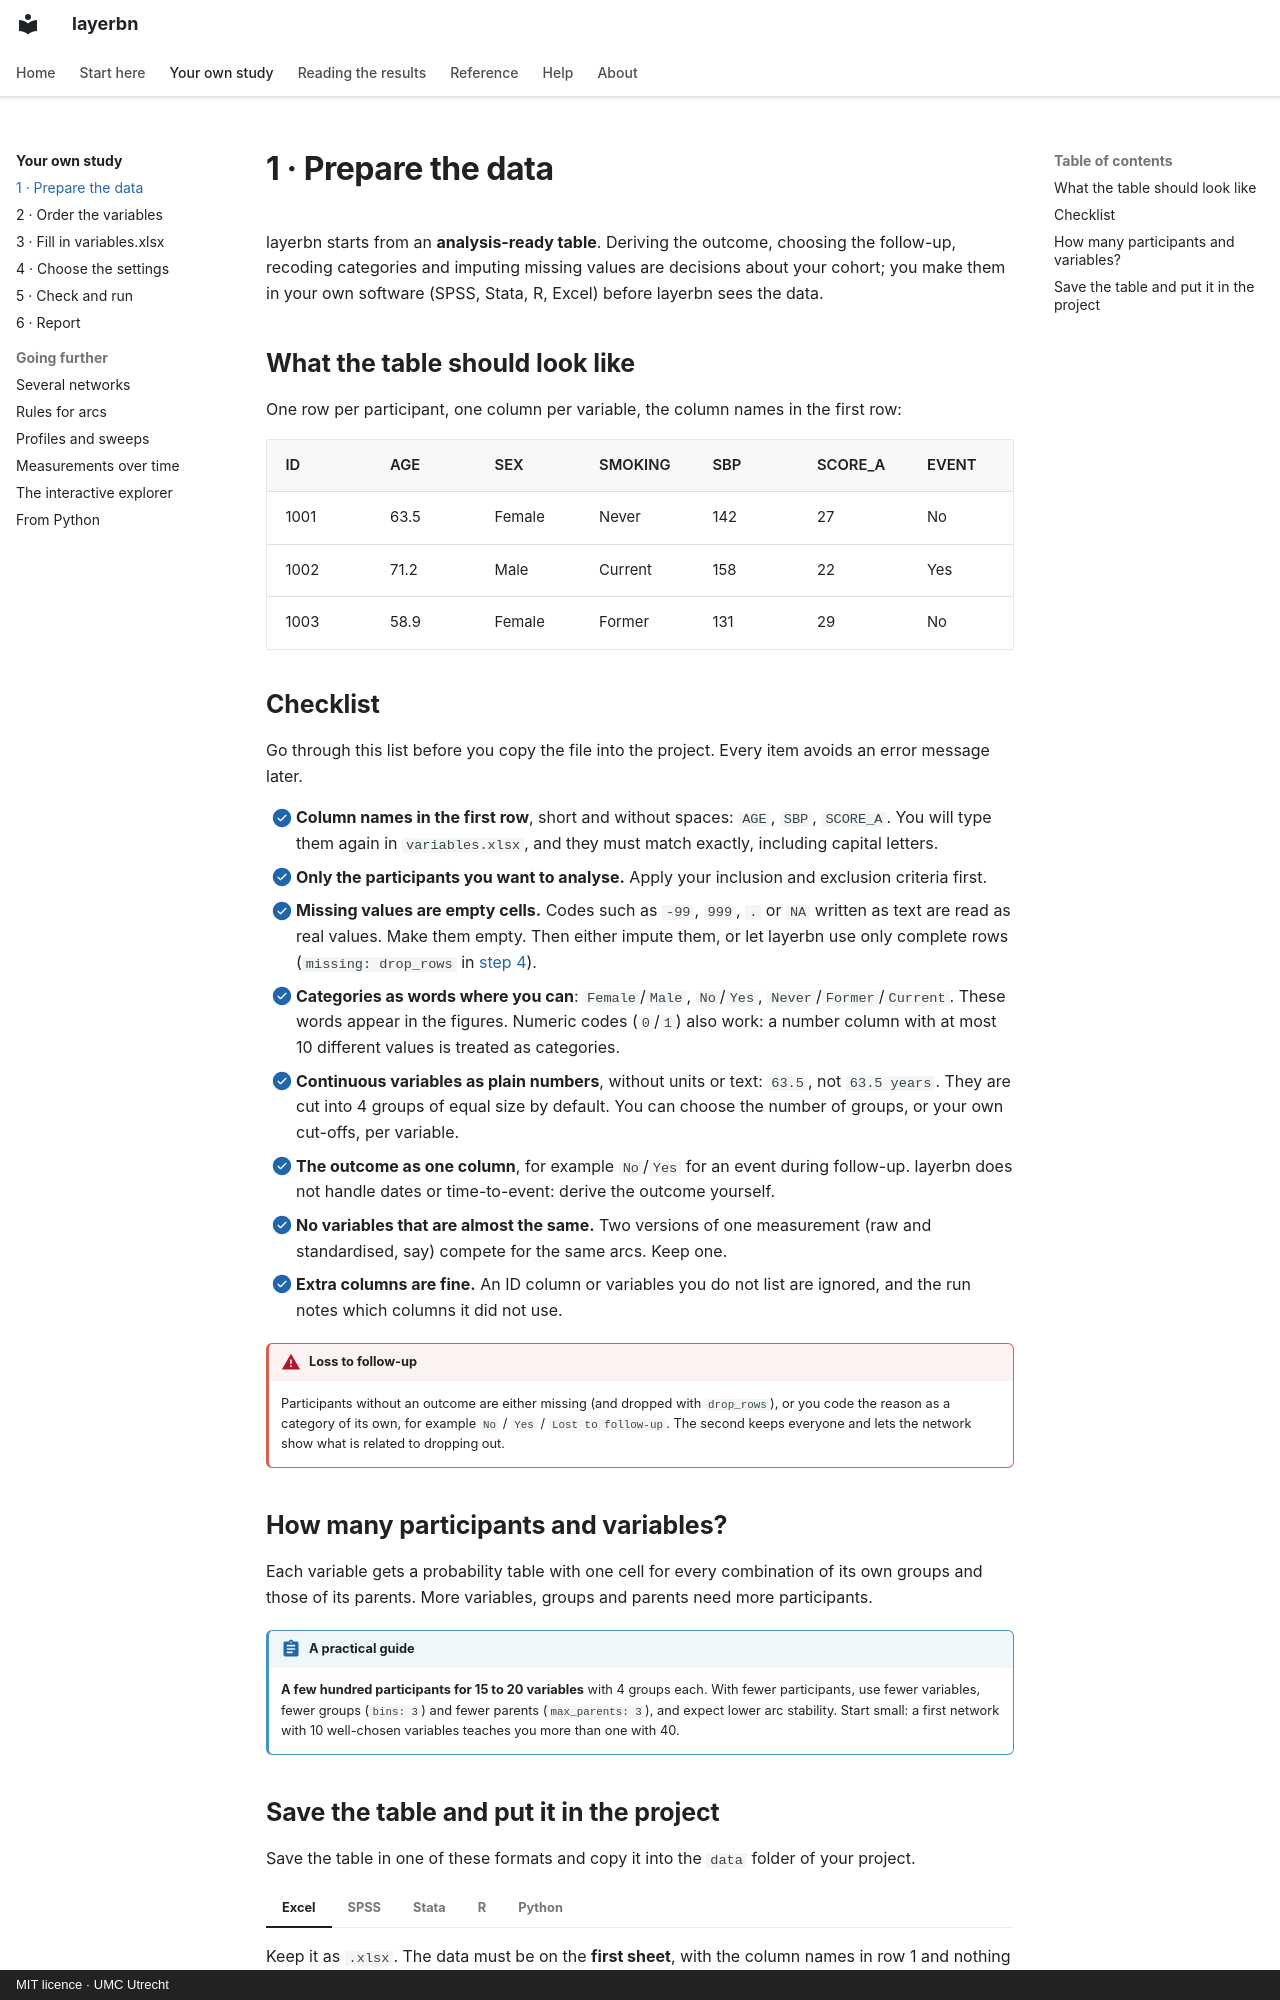

repository: umcu/layerbn · page: guide/data/index.html · generator: mkdocs · copyright: MIT licence · UMC Utrecht

# 1 · Prepare the data

layerbn starts from an **analysis-ready table**. Deriving the outcome, choosing the follow-up,
recoding categories and imputing missing values are decisions about your cohort; you make
them in your own software (SPSS, Stata, R, Excel) before layerbn sees the data.

## What the table should look like

One row per participant, one column per variable, the column names in the first row:

| ID | AGE | SEX | SMOKING | SBP | SCORE_A | EVENT |
| --- | --- | --- | --- | --- | --- | --- |
| 1001 | 63.5 | Female | Never | 142 | 27 | No |
| 1002 | 71.2 | Male | Current | 158 | 22 | Yes |
| 1003 | 58.9 | Female | Former | 131 | 29 | No |

## Checklist

Go through this list before you copy the file into the project. Every item avoids an error
message later.

- [x] **Column names in the first row**, short and without spaces: `AGE`, `SBP`, `SCORE_A`.
      You will type them again in `variables.xlsx`, and they must match exactly, including
      capital letters.
- [x] **Only the participants you want to analyse.** Apply your inclusion and exclusion
      criteria first.
- [x] **Missing values are empty cells.** Codes such as `-99`, `999`, `.` or `NA` written as
      text are read as real values. Make them empty. Then either impute them, or let layerbn
      use only complete rows (`missing: drop_rows` in [step 4](settings.md)).
- [x] **Categories as words where you can**: `Female`/`Male`, `No`/`Yes`, `Never`/`Former`/`Current`.
      These words appear in the figures. Numeric codes (`0`/`1`) also work: a number column
      with at most 10 different values is treated as categories.
- [x] **Continuous variables as plain numbers**, without units or text: `63.5`, not
      `63.5 years`. They are cut into 4 groups of equal size by default. You can choose the
      number of groups, or your own cut-offs, per variable.
- [x] **The outcome as one column**, for example `No`/`Yes` for an event during follow-up.
      layerbn does not handle dates or time-to-event: derive the outcome yourself.
- [x] **No variables that are almost the same.** Two versions of one measurement (raw and
      standardised, say) compete for the same arcs. Keep one.
- [x] **Extra columns are fine.** An ID column or variables you do not list are ignored, and
      the run notes which columns it did not use.

!!! warning "Loss to follow-up"

    Participants without an outcome are either missing (and dropped with `drop_rows`), or you
    code the reason as a category of its own, for example `No` / `Yes` / `Lost to follow-up`.
    The second keeps everyone and lets the network show what is related to dropping out.

## How many participants and variables?

Each variable gets a probability table with one cell for every combination of its own groups
and those of its parents. More variables, groups and parents need more participants.

!!! abstract "A practical guide"

    **A few hundred participants for 15 to 20 variables** with 4 groups each. With fewer
    participants, use fewer variables, fewer groups (`bins: 3`) and fewer parents
    (`max_parents: 3`), and expect lower arc stability. Start small: a first network with 10
    well-chosen variables teaches you more than one with 40.
